Run: headless pygame with SDL's dummy video driver; simulated clock (each Clock.tick advances the game by its frame time, no real sleeping); random seed 0; keys injected as events and as key.get_pressed() state; no mouse input.
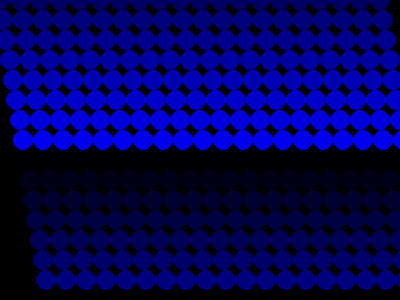
Frame 1 of 4 · flips 1–60 · no input
Frame 2 of 4 · flips 61–180 · tapped SPACE, RETURN · held RIGHT (→), D · screen unchanged from frame 1, image omitted
Frame 3 of 4 · flips 181–300 · held DOWN (↓), S · screen unchanged from frame 2, image omitted
Frame 4 of 4 · flips 301–420 · held LEFT (←), A, UP (↑), W · screen unchanged from frame 3, image omitted

The pygame program that drew these frames:

# Import a library of functions called 'pygame'
import pygame
from math import pi
import random
# Initialize the game engine
#NOTE: xpos, ypos is the x position and y position respectively of the small circles
pygame.init()
import random

COLORS = [(0, 0, 0), 
          (0, 200, 0),
          (0, 0, 200),
          (200,200,200),
          (200,0,200)
          ,(200,200,0),
         ( 200,0,0)]

"""def random_color():
    return random.choice(COLORS)
 """
# Define the colors we will use in RGB format

WHITE = (255, 255, 255)
BLUE =  (  0,   0, 255)
GREEN = (  0, 255,   0)
RED =   (255,   0,   0)


largeCircleXPos=200
largeCircleYPos= 225
bigRadius=70

# Set the height and width of the screen
size = [400, 300]
screen = pygame.display.set_mode(size)

pygame.display.set_caption("Example code for the draw module")
 
#Loop until the user clicks the close button.
done = False
clock = pygame.time.Clock()

#rand_color=random(1,30)

while not done:
 
    # This limits the while loop to a max of 10 times per second.
    # Leave this out and we will use all CPU we can.
    clock.tick(10)
     
    for event in pygame.event.get(): # User did something
        if event.type == pygame.QUIT: # If user clicked close
            done=True # Flag that we are done so we exit this loop


    rad=20

    for xpos in range( 0,400  ,20):            
        for ypos in range(0,300,20):
            pygame.draw.circle(screen, (ypos+100), [xpos+int(ypos/6), ypos], 10)

    """color*=20"""
    # Go ahead and update the screen with what we've drawn.
    # This MUST happen after all the other drawing commands.
    pygame.display.flip()

# Be IDLE friendly
pygame.quit()
